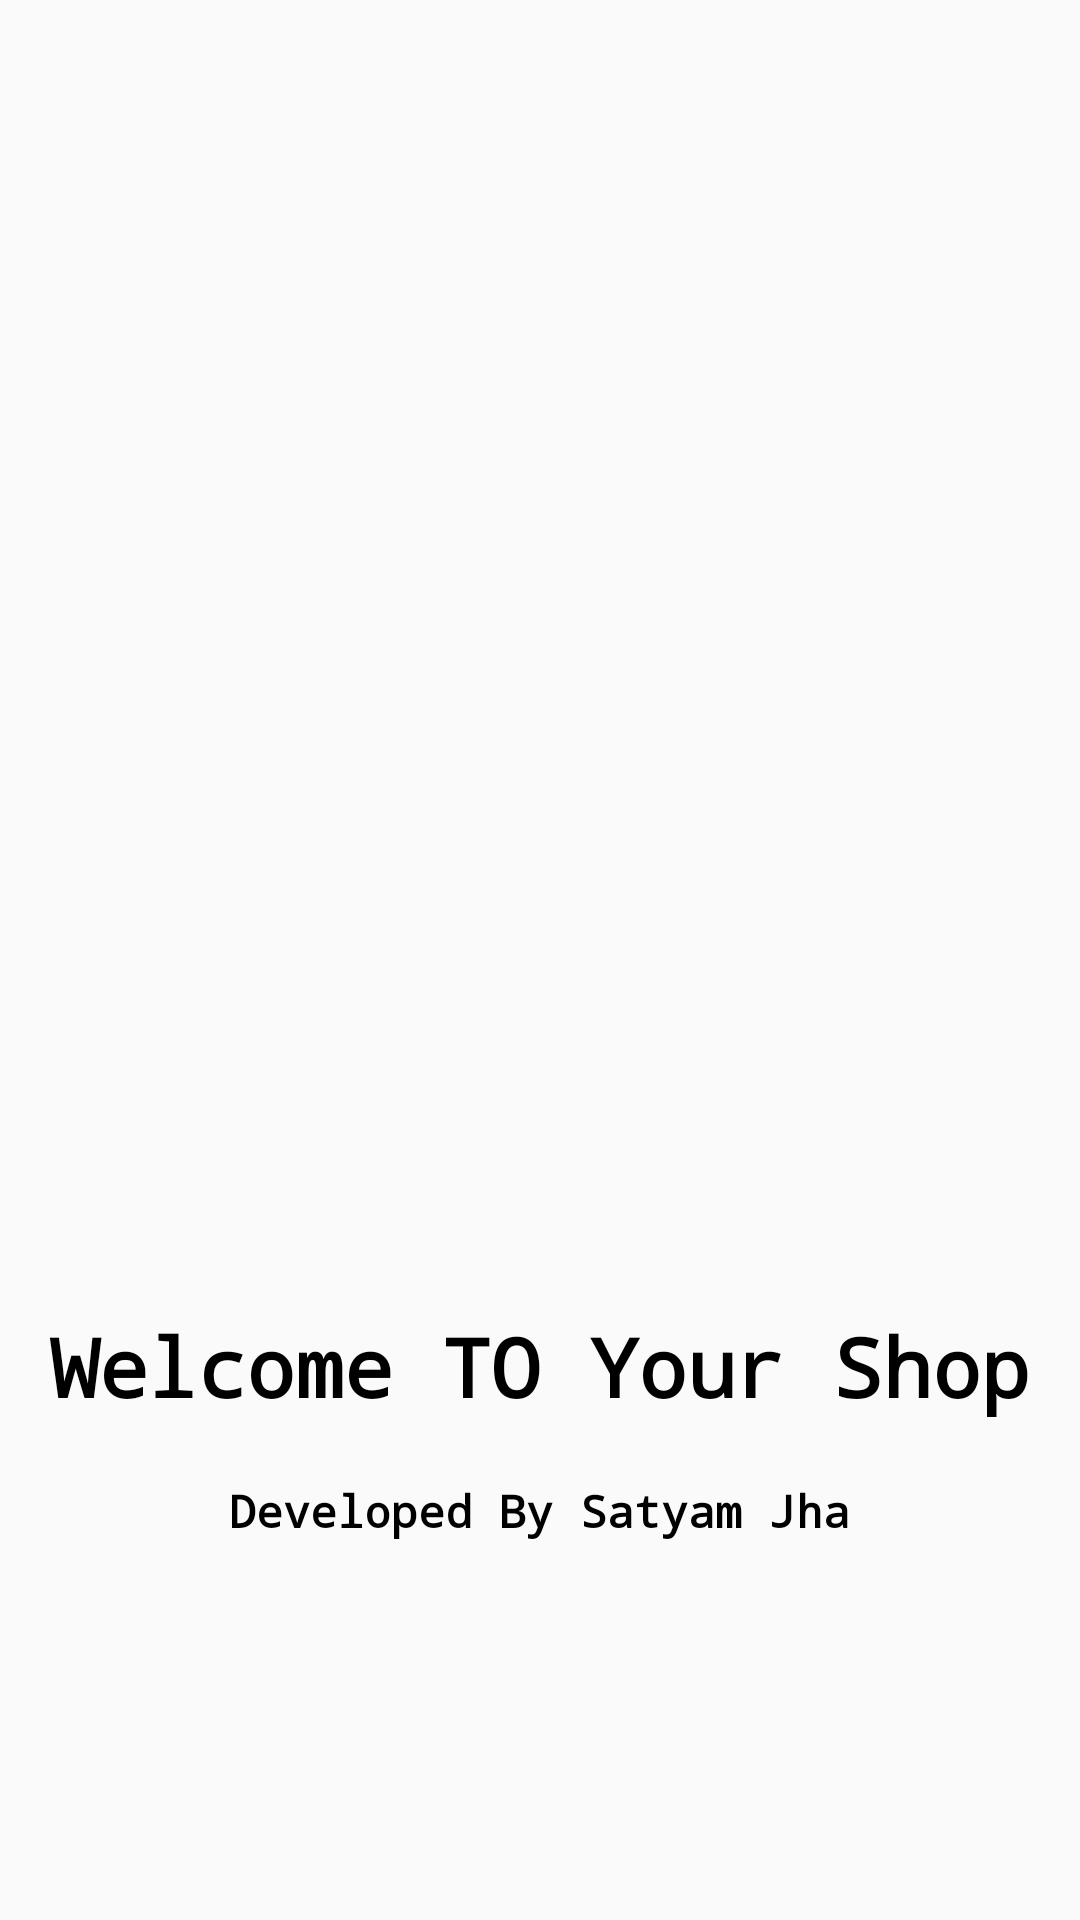

Reconstruct the res/layout file that produces this screen, plus the resources it refers to.
<!-- AndroidManifest.xml: application theme Theme.MyApplication1 -->
<!-- res/layout/activity_splash.xml -->
<?xml version="1.0" encoding="utf-8"?>
<LinearLayout xmlns:android="http://schemas.android.com/apk/res/android"
    xmlns:app="http://schemas.android.com/apk/res-auto"
    xmlns:tools="http://schemas.android.com/tools"
    android:layout_width="match_parent"
    android:orientation="vertical"
    android:layout_gravity="center"
    android:gravity="center"
    android:layout_height="match_parent"
    tools:context=".Activities.Splash_Activity">

    <ImageView
        android:layout_width="280dp"
        android:layout_height="291dp"
        android:src="@drawable/ecom_splash" />

    <TextView
        android:layout_width="400dp"
        android:layout_height="wrap_content"
        android:text="Welcome TO Your Shop"
        android:textSize="27sp"
        android:layout_gravity="center"
        android:gravity="center"
        android:textColor="@color/black"
        android:textStyle="bold"
        android:fontFamily="monospace"
        android:layout_marginTop="20dp"/>
    <TextView
        android:layout_width="wrap_content"
        android:layout_height="wrap_content"
        android:text="Developed By Satyam Jha"
        android:textSize="15sp"
        android:textColor="@color/black"
        android:textStyle="bold"
        android:fontFamily="monospace"
        android:layout_marginTop="20dp"/>

</LinearLayout>
<!-- resources referenced by this layout -->
<resources>
  <color name="black">#FF000000</color>
  <style name="Theme.MyApplication1" parent="Base.Theme.MyApplication1" />
  <style name="Base.Theme.MyApplication1" parent="Theme.AppCompat.Light.DarkActionBar">
          
          
      </style>
</resources>
